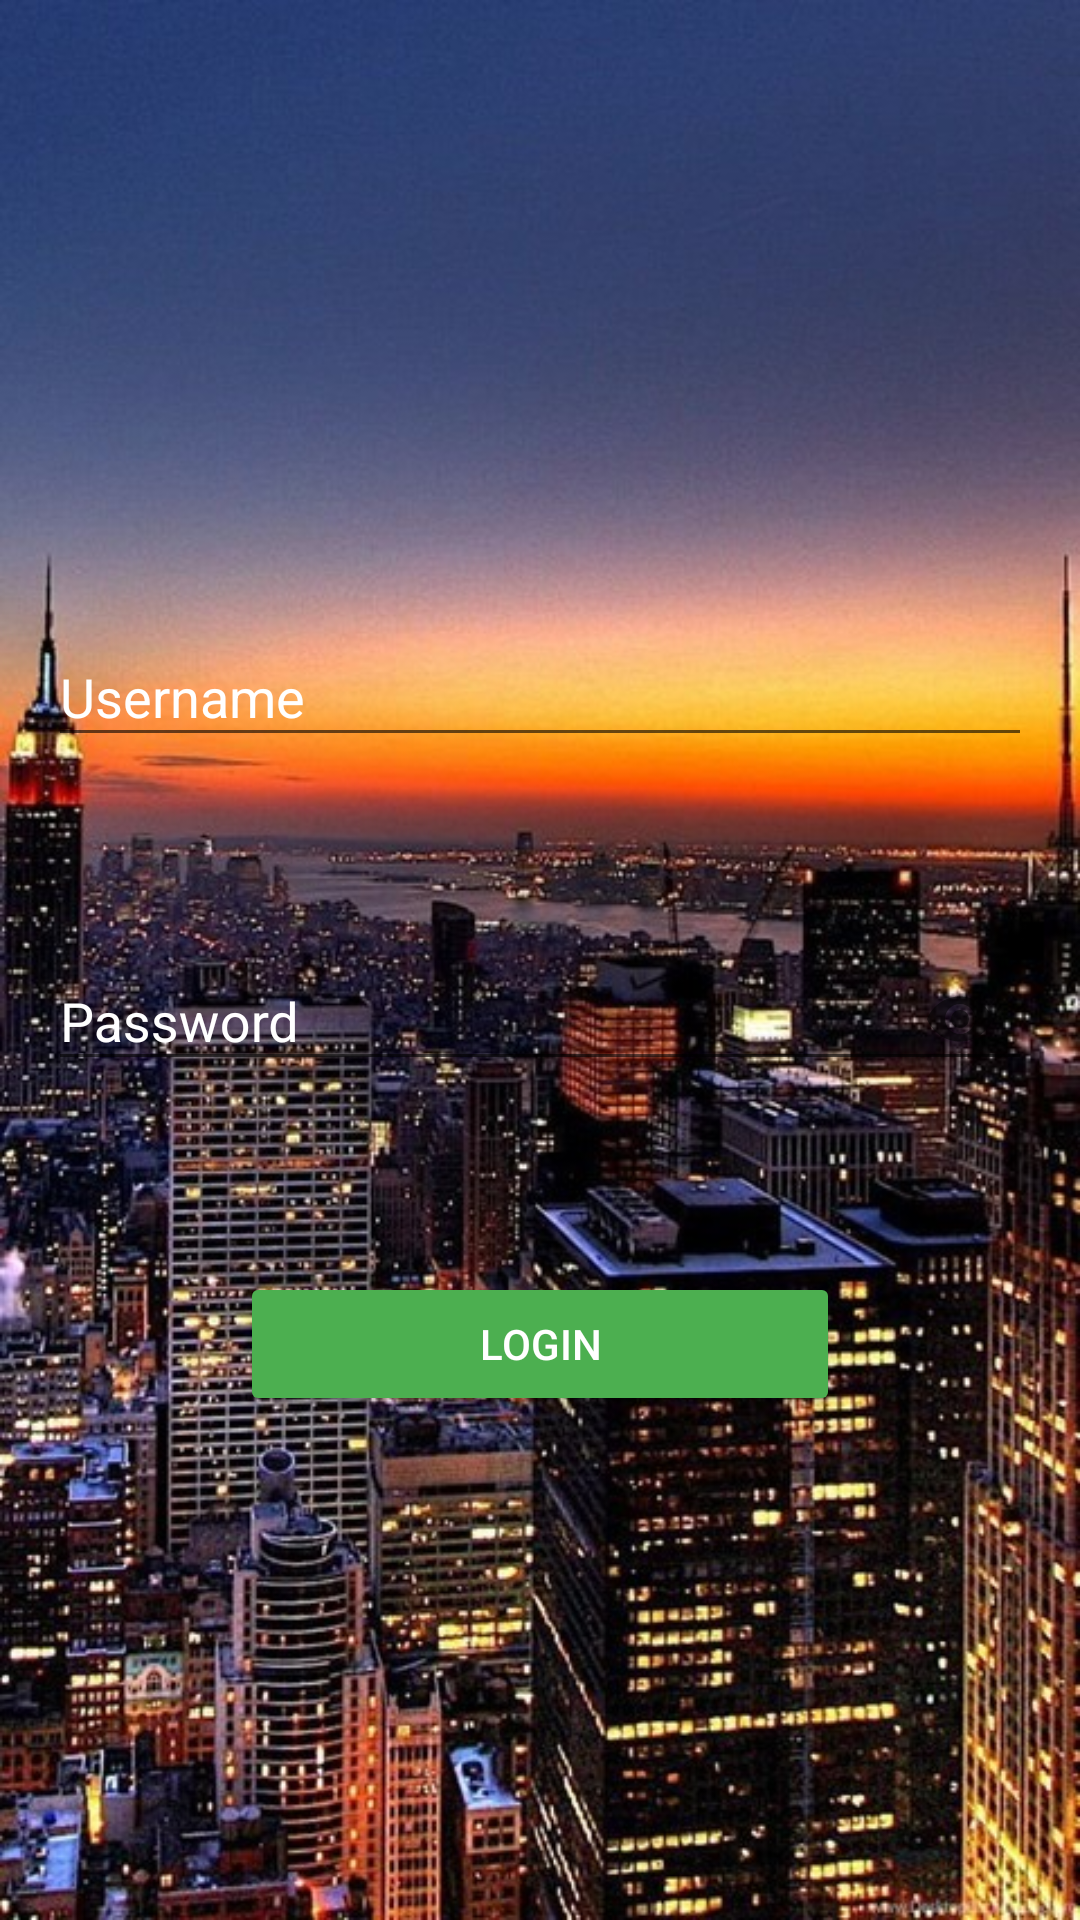

Produce the Android XML layout that renders to this screen, including the resource entries it uses.
<!-- AndroidManifest.xml: application theme AppTheme -->
<!-- res/layout/activity_login.xml -->
<?xml version="1.0" encoding="utf-8"?>
<LinearLayout xmlns:android="http://schemas.android.com/apk/res/android"
    xmlns:tools="http://schemas.android.com/tools"
    android:layout_width="match_parent"
    android:layout_height="match_parent"
    xmlns:app="http://schemas.android.com/apk/res-auto"
    android:orientation="vertical"
    android:gravity="center"
    android:id="@+id/activity_login"
    tools:context="ir.alimahmoodvan.getfollower.LoginActivity">
    <ProgressBar
        android:layout_width="match_parent"
        android:layout_height="wrap_content"
        android:visibility="invisible"
        android:id="@+id/pbar"
        android:indeterminate="true"
        style="@style/Base.Widget.AppCompat.ProgressBar.Horizontal"
     />
    <android.support.design.widget.TextInputLayout
        android:layout_width="match_parent"
        android:layout_height="wrap_content"
        android:id="@+id/username_txt_lyt"
        android:layout_margin="16dp"
        android:layout_marginBottom="8dp"
        android:hint="@string/username"
        android:textColorHint="@color/colorWhite"
        app:errorEnabled="true"
        >
        <android.support.v7.widget.AppCompatEditText
            android:layout_width="match_parent"
            android:layout_height="wrap_content"
            android:id="@+id/username_txt"
            android:inputType="text"
            android:textColor="@color/colorWhite"
            >
        </android.support.v7.widget.AppCompatEditText>
    </android.support.design.widget.TextInputLayout>
    <android.support.design.widget.TextInputLayout
        android:layout_width="match_parent"
        android:layout_height="wrap_content"
        android:id="@+id/password_txt_lyt"
        android:layout_margin="16dp"
        android:layout_marginBottom="8dp"
        android:hint="@string/password"
        app:passwordToggleEnabled="true"
        android:textColorHint="@color/colorWhite"
        app:errorEnabled="true"
        >
        <android.support.v7.widget.AppCompatEditText
            android:layout_width="match_parent"
            android:layout_height="wrap_content"
            android:id="@+id/password_txt"
            android:inputType="textPassword"
            android:textColor="@color/colorWhite"
            >
        </android.support.v7.widget.AppCompatEditText>

    </android.support.design.widget.TextInputLayout>
    <android.support.v7.widget.AppCompatButton
        android:layout_width="200dp"
        android:layout_height="wrap_content"
        android:id="@+id/login_btn"
        android:layout_marginTop="24dp"
        android:text="@string/login_btn"
        style="@style/RaisedButton"

        >

    </android.support.v7.widget.AppCompatButton>
</LinearLayout>
<!-- resources referenced by this layout -->
<resources>
  <color name="colorWhite">#FFFFFF</color>
  <string name="login_btn">Login</string>
  <string name="password">Password</string>
  <string name="username">Username</string>
  <style name="RaisedButton" parent="Widget.AppCompat.Button.Colored">
          <item name="backgroundTint">@color/colorRaisedButton</item>
          <item name="android:textColor">@color/colorWhite</item>
      </style>
  <style name="AppTheme" parent="Theme.AppCompat.Light.NoActionBar">
          
          <item name="android:windowActivityTransitions">true</item>
          <item name="colorPrimary">@color/colorPrimary</item>
          <item name="colorPrimaryDark">@color/colorPrimaryDark</item>
          <item name="colorAccent">@color/colorAccent</item>
          <item name="android:windowBackground">@drawable/background</item>
          <item name="android:windowNoTitle">true</item>
          <item name="android:windowActionBar">false</item>
          <item name="android:windowDrawsSystemBarBackgrounds">true</item>
          <item name="android:statusBarColor">@android:color/transparent</item>
      </style>
  <color name="colorRaisedButton">#4CAF50</color>
  <color name="colorPrimary">#3F51B5</color>
  <color name="colorPrimaryDark">#303F9F</color>
  <color name="colorAccent">#FFFFFF</color>
  <!-- drawable background: jpg bitmap (drawable, 133317 bytes) -->
</resources>
